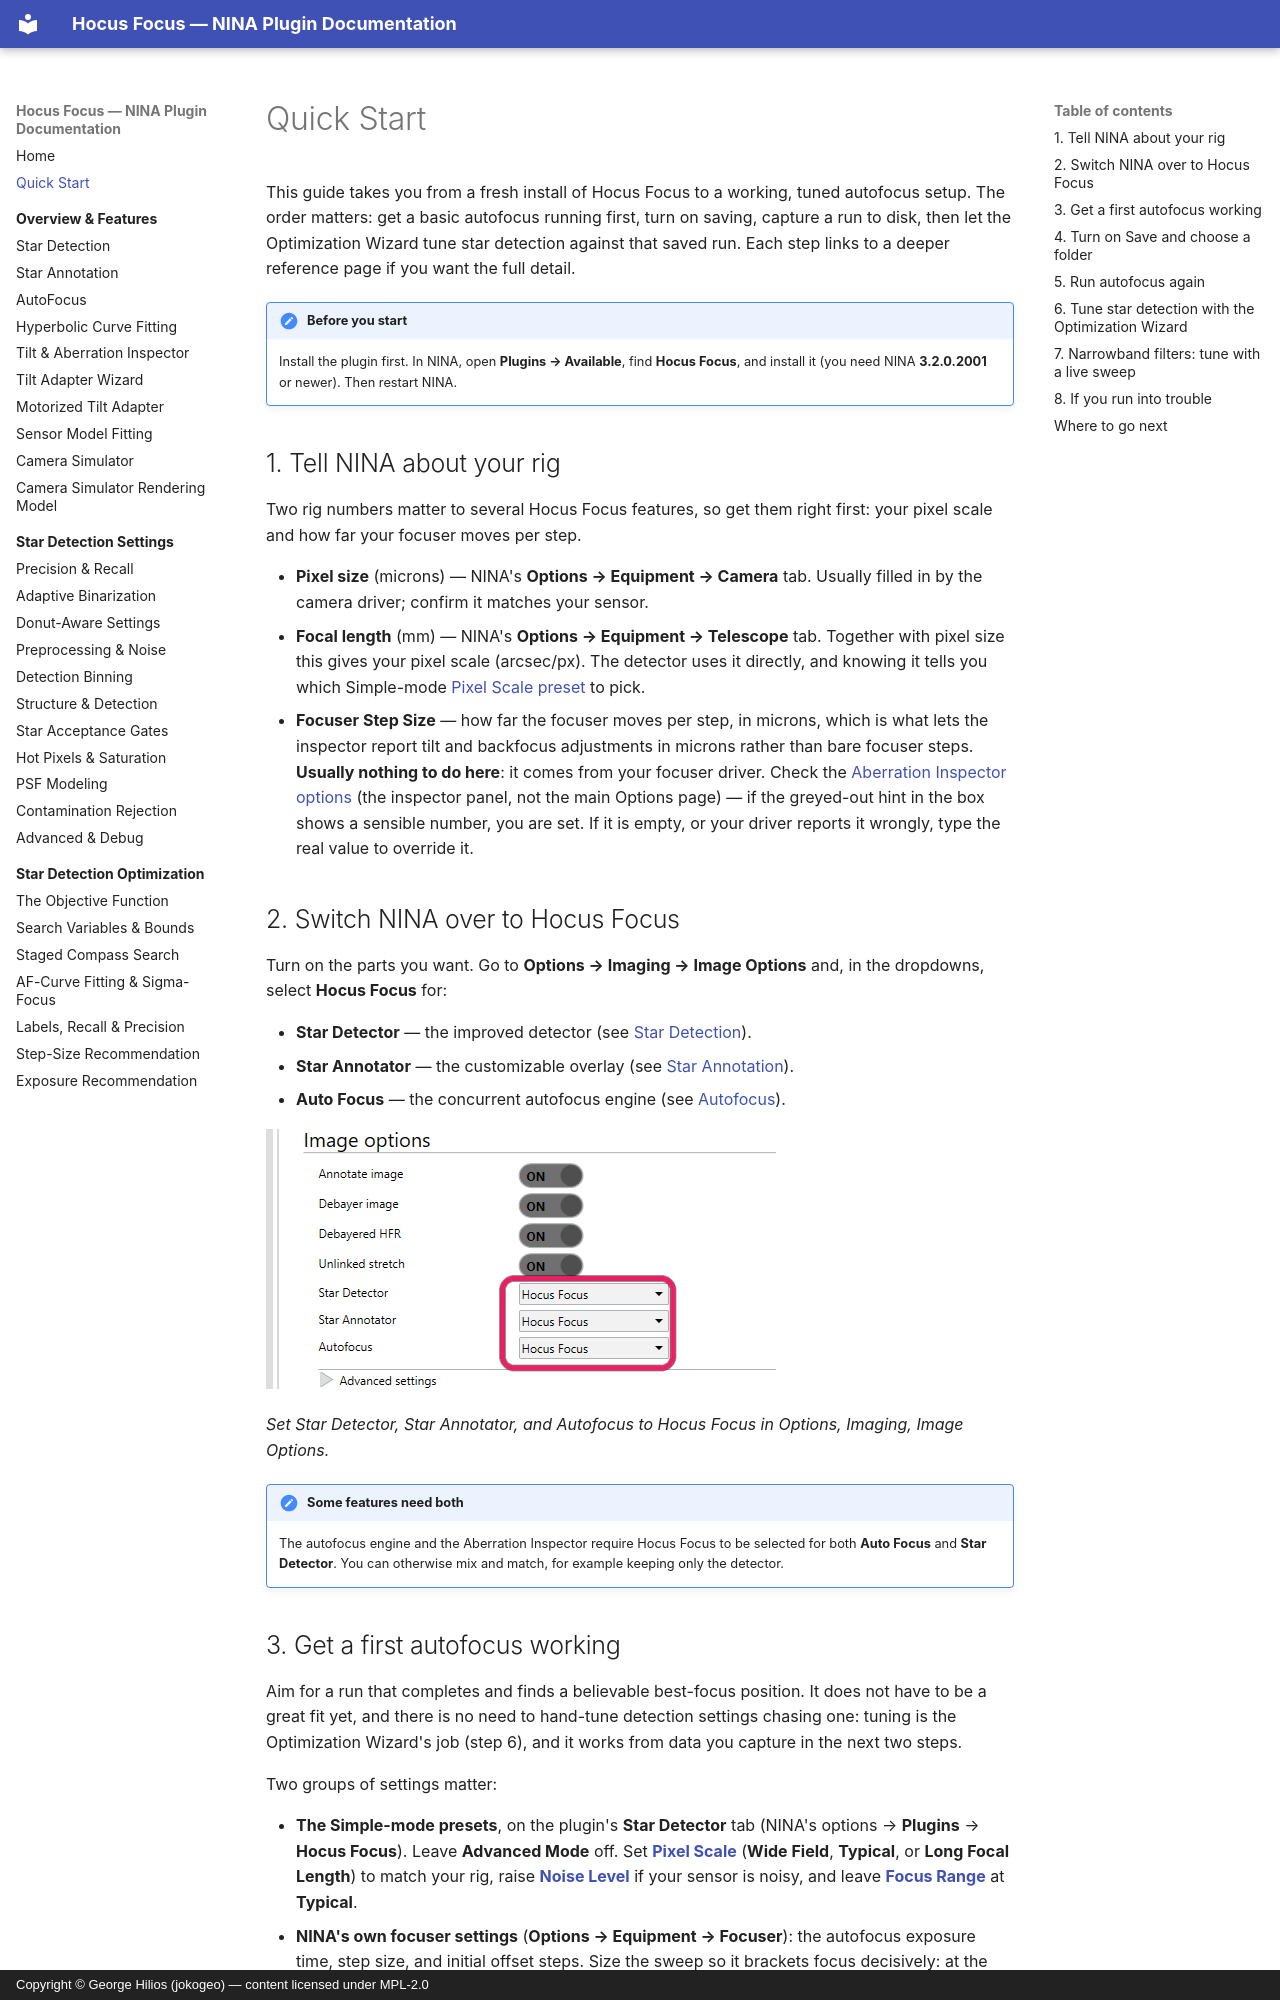

repository: ghilios/joko.nina.plugins · page: quick-start/index.html · generator: mkdocs · copyright: Copyright © George Hilios (jokogeo) — content licensed under MPL-2.0

# Quick Start

This guide takes you from a fresh install of Hocus Focus to a working, tuned autofocus setup. The order
matters: get a basic autofocus running first, turn on saving, capture a run to disk, then let the
Optimization Wizard tune star detection against that saved run. Each step links to a deeper reference
page if you want the full detail.

!!! note "Before you start"
    Install the plugin first. In NINA, open **Plugins → Available**, find **Hocus Focus**, and install
    it (you need NINA **3.2.0.2001** or newer). Then restart NINA.

## 1. Tell NINA about your rig

Two rig numbers matter to several Hocus Focus features, so get them right first: your pixel scale and
how far your focuser moves per step.

- **Pixel size** (microns) — NINA's **Options → Equipment → Camera** tab. Usually filled in by the
  camera driver; confirm it matches your sensor.
- **Focal length** (mm) — NINA's **Options → Equipment → Telescope** tab. Together with pixel size this
  gives your pixel scale (arcsec/px). The detector uses it directly, and knowing it tells you which
  Simple-mode [Pixel Scale preset](settings/advanced-debug.md#pixel-scale) to pick.
- **Focuser Step Size** — how far the focuser moves per step, in microns, which is what lets the inspector
  report tilt and backfocus adjustments in microns rather than bare focuser steps. **Usually nothing to do
  here**: it comes from your focuser driver. Check the
  [Aberration Inspector options](overview/tilt-aberration-inspector.md#inspector-options) (the inspector
  panel, not the main Options page) — if the greyed-out hint in the box shows a sensible number, you are
  set. If it is empty, or your driver reports it wrongly, type the real value to override it.

## 2. Switch NINA over to Hocus Focus

Turn on the parts you want. Go to **Options → Imaging → Image Options** and, in the dropdowns, select
**Hocus Focus** for:

- **Star Detector** — the improved detector (see [Star Detection](overview/star-detection.md)).
- **Star Annotator** — the customizable overlay (see [Star Annotation](overview/star-annotation.md)).
- **Auto Focus** — the concurrent autofocus engine (see [Autofocus](overview/autofocus.md)).

![The Image Options dropdowns set to Hocus Focus for Star Detector, Star Annotator, and Autofocus](assets/screenshots/image-options-all.png){ width=510 }

*Set Star Detector, Star Annotator, and Autofocus to Hocus Focus in Options, Imaging, Image Options.*

!!! note "Some features need both"
    The autofocus engine and the Aberration Inspector require Hocus Focus to be selected for both
    **Auto Focus** and **Star Detector**. You can otherwise mix and match, for example keeping only the detector.
